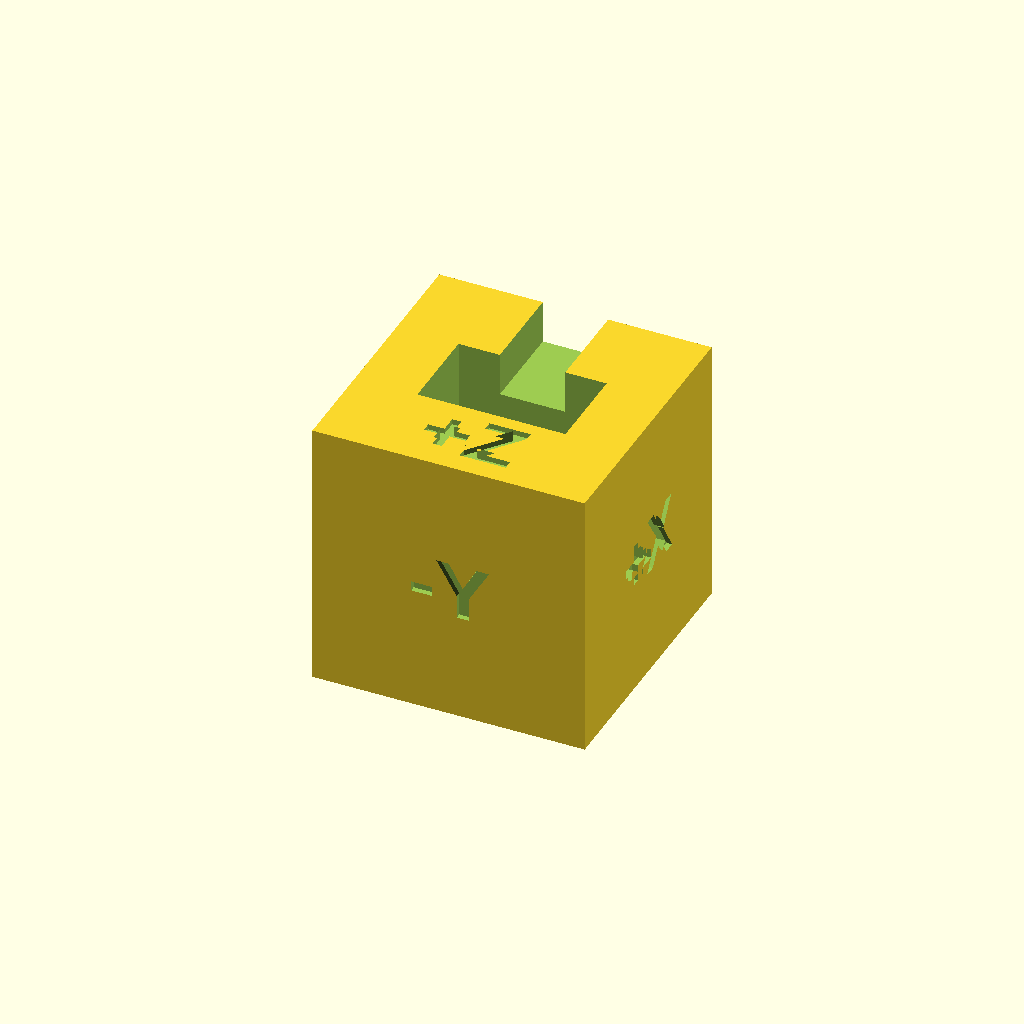
Cell 1 — every parameter at its default value.
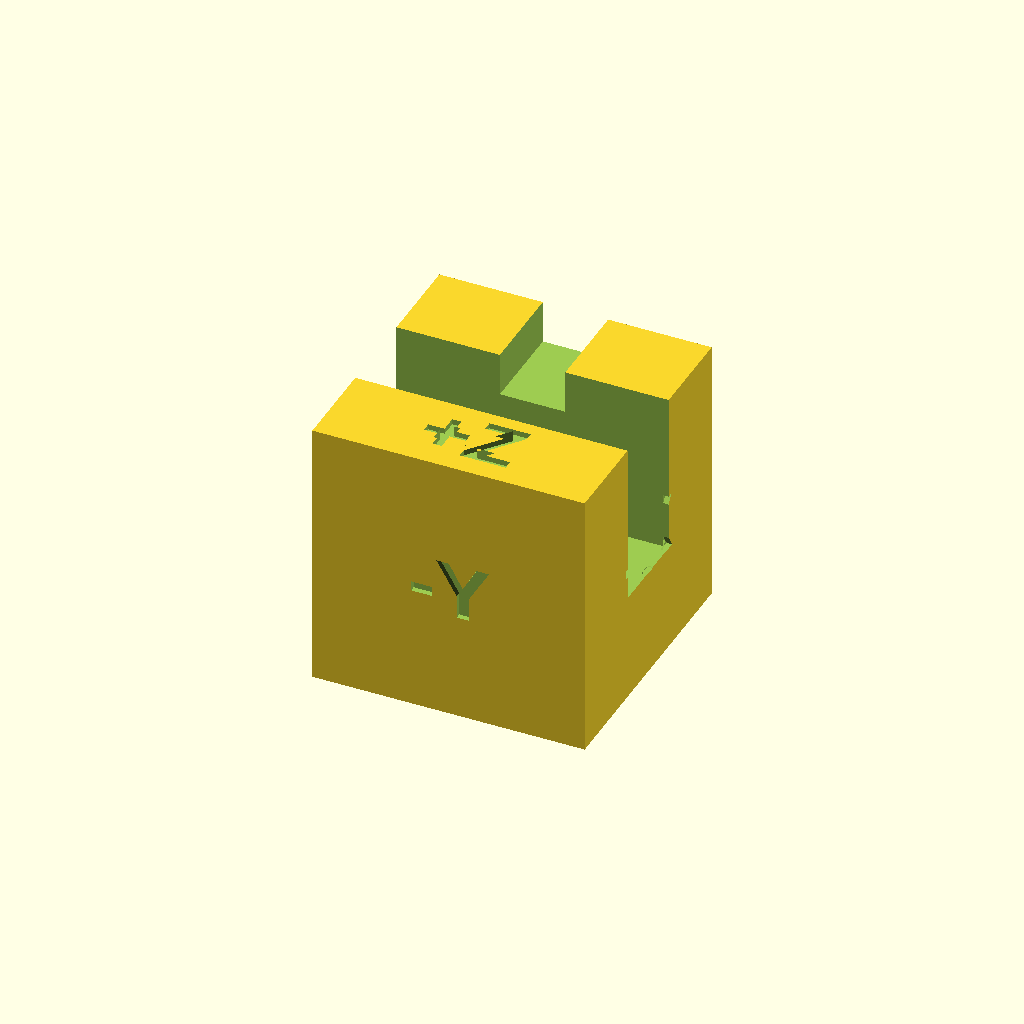
Cell 2: the same model with board_x = 52.
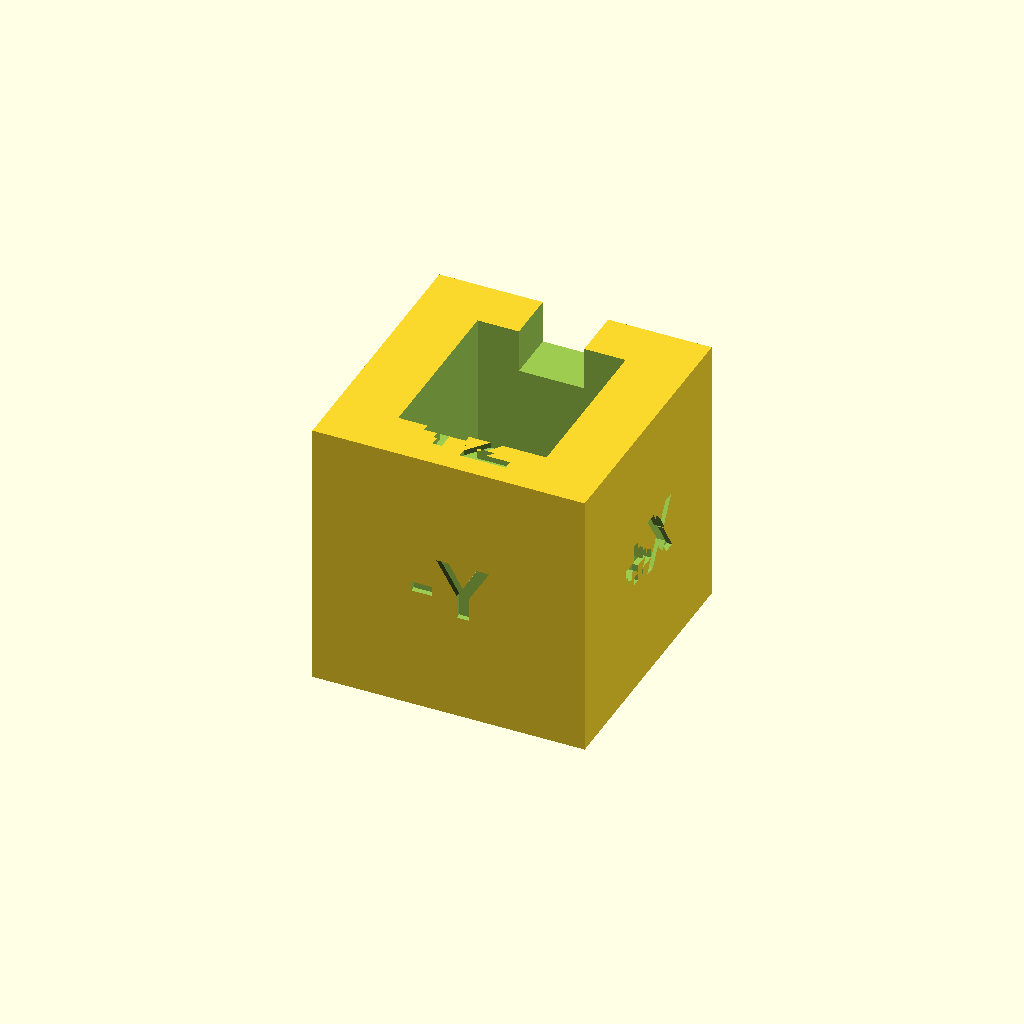
Cell 3 — board_y set to 30, the other parameters unchanged.
All cells are drawn from one camera (rotation 55°, 0°, 25°, orthographic, colour scheme Cornfield), so only the parameter changes between them.
The OpenSCAD source (hardware/calibration_cube.scad):
// calibration_cube.scad
// Six-position calibration cube for an MPU-9250/6500/9255 breakout.
// Each face is engraved with the cube axis its outward normal points along.

// ===== COPY THESE FROM YOUR VERIFIED fit_test.scad =====
board_x   = 26.0;    // long edge of the PCB
board_y   = 15.0;    // short edge
hole_dx   = 10.5;    // hole centre, distance from board centre along X
hole_dy   = 4.5;     // hole centre, distance from board centre along Y
fit       = 0.6;     // clearance around the board, per side
hole_dia  = 3.0;     // M3 self-taps into PLA
// =======================================================

cube_size    = 50;
well_depth   = 30;   // swallows the pin header plus dupont housings
hole_depth   = 8;
channel_w    = 12;   // wire exit slot
channel_h    = 8;

label_size   = 11;   // engraved text height
label_depth  = 1.0;  // engraving depth

$fn = 48;

module face_label(txt) {
    linear_extrude(height = label_depth * 2, center = true)
        text(txt, size = label_size, halign = "center", valign = "center",
             font = "Liberation Sans:style=Bold");
}

difference() {
    cube([cube_size, cube_size, cube_size], center = true);

    // sensor well, opening on the +Z face
    translate([0, 0, cube_size/2 - well_depth/2 + 0.01])
        cube([board_x + 2*fit, board_y + 2*fit, well_depth], center = true);

    // two blind self-tapping holes in the well floor
    for (s = [-1, 1])
        translate([s * hole_dx, -hole_dy,
                   cube_size/2 - well_depth - hole_depth/2 + 0.01])
            cylinder(h = hole_depth, d = hole_dia, center = true);

    // wire exit channel through the +Y wall, open at the top edge
    translate([0, cube_size/4, cube_size/2 - channel_h/2 + 0.01])
        cube([channel_w, cube_size/2 + 0.02, channel_h], center = true);

    // ---- engraved face labels ----
    // +Z sits off-centre to clear the well and the wire channel
    translate([0, -16, cube_size/2])                face_label("+Z");
    translate([0, 0, -cube_size/2]) rotate([180,0,0])   face_label("-Z");
    translate([cube_size/2, 0, 0])  rotate([90,0,90])   face_label("+X");
    translate([-cube_size/2, 0, 0]) rotate([90,0,-90])  face_label("-X");
    translate([0, cube_size/2, 0])  rotate([90,0,180])  face_label("+Y");
    translate([0, -cube_size/2, 0]) rotate([90,0,0])    face_label("-Y");
}
Customizer parameters (derived from the source; name, type, default, range or options):
board_x: number, default 26
board_y: number, default 15
hole_dx: number, default 10.5
hole_dy: number, default 4.5
fit: number, default 0.6
hole_dia: number, default 3
cube_size: number, default 50
well_depth: number, default 30
hole_depth: number, default 8
channel_w: number, default 12
channel_h: number, default 8
label_size: number, default 11
label_depth: number, default 1
